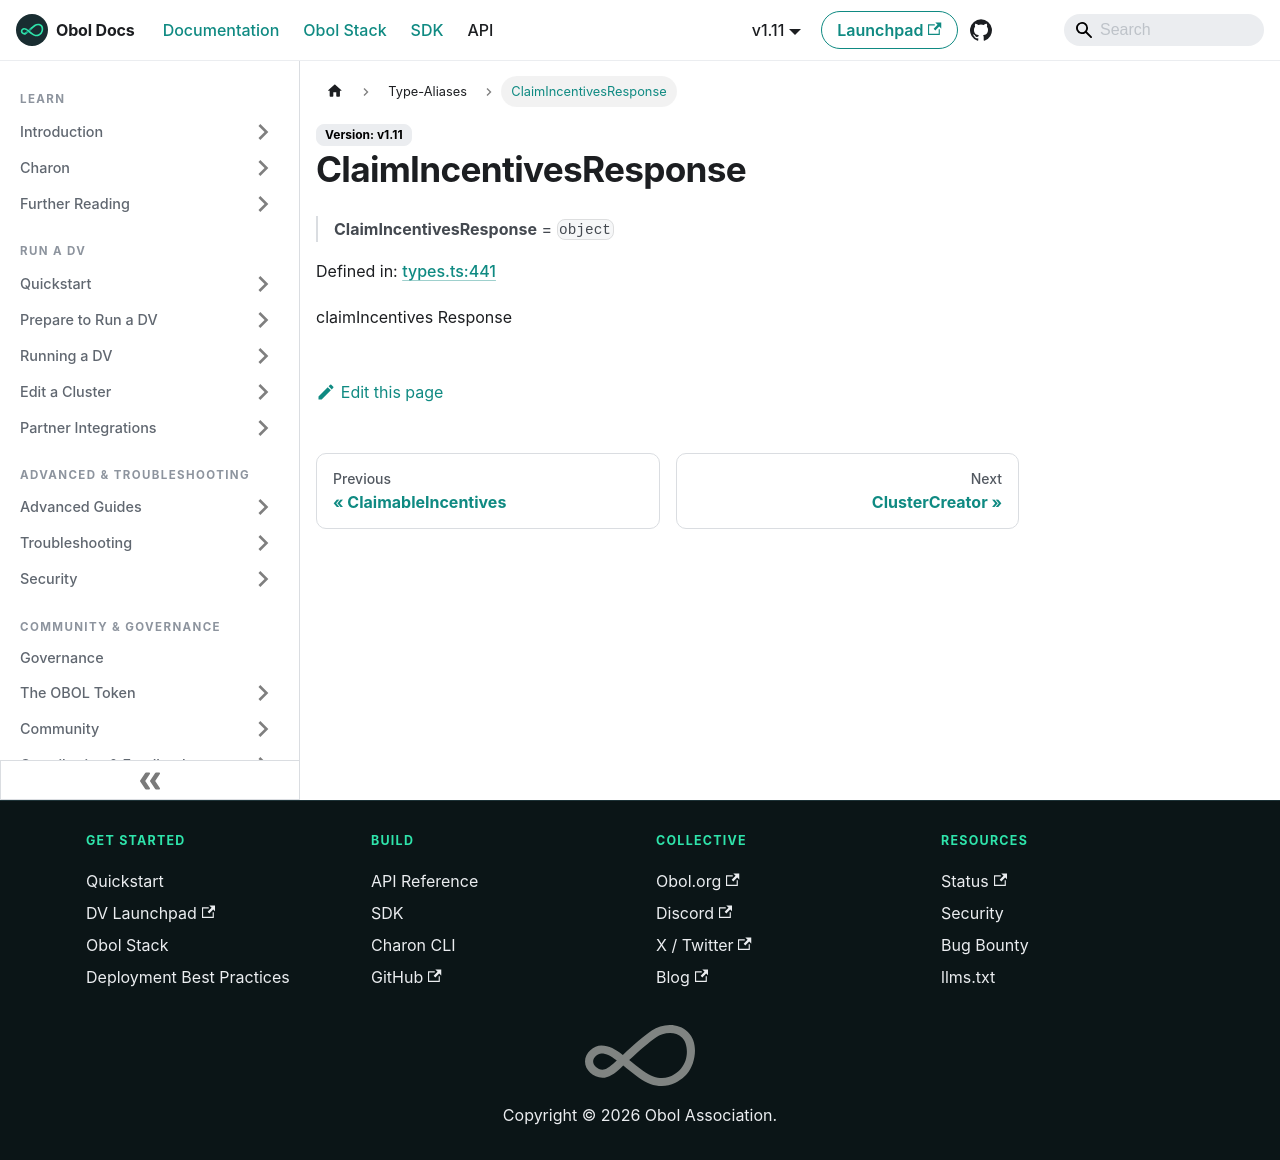

repository: ObolNetwork/obol-docs · page: sdk/type-aliases/claimincentivesresponse.html · generator: docusaurus

---
sidebar_label: "ClaimIncentivesResponse"
slug: /sdk/type-aliases/claimincentivesresponse
---

# ClaimIncentivesResponse

> **ClaimIncentivesResponse** = `object`

Defined in: [types.ts:441](https://github.com/ObolNetwork/obol-sdk/blob/cf0106cb36847b1c3a84065e90778e6a094e3577/src/types.ts#L441)

claimIncentives Response
